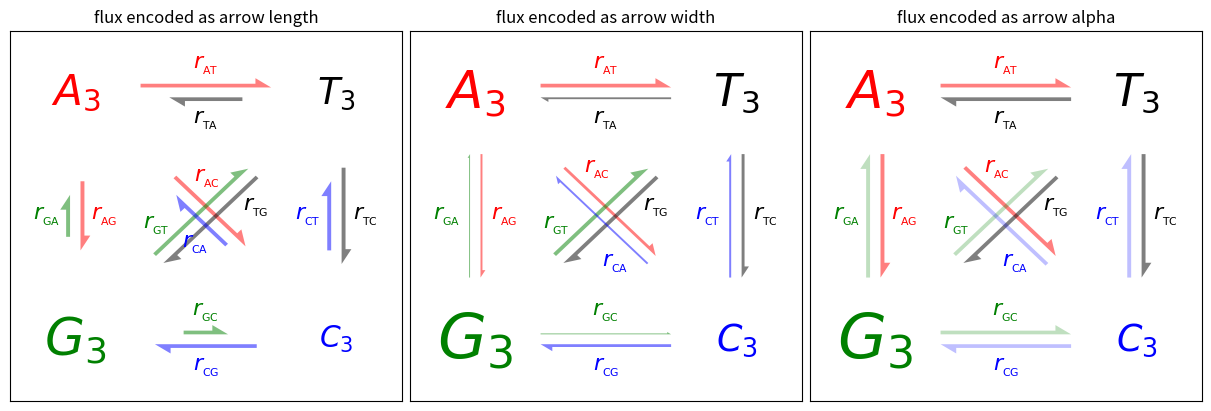

This figure's Python source:
"""
==========
Arrow Demo
==========

Three ways of drawing arrows to encode arrow "strength" (e.g., transition
probabilities in a Markov model) using arrow length, width, or alpha (opacity).
"""
import itertools
import matplotlib.pyplot as plt
import numpy as np

def make_arrow_graph(ax, data, size=4, display='length', shape='right', max_arrow_width=0.03, arrow_sep=0.02, alpha=0.5, normalize_data=False, ec=None, labelcolor=None, **kwargs):
    if False:
        i = 10
        return i + 15
    "\n    Makes an arrow plot.\n\n    Parameters\n    ----------\n    ax\n        The axes where the graph is drawn.\n    data\n        Dict with probabilities for the bases and pair transitions.\n    size\n        Size of the plot, in inches.\n    display : {'length', 'width', 'alpha'}\n        The arrow property to change.\n    shape : {'full', 'left', 'right'}\n        For full or half arrows.\n    max_arrow_width : float\n        Maximum width of an arrow, in data coordinates.\n    arrow_sep : float\n        Separation between arrows in a pair, in data coordinates.\n    alpha : float\n        Maximum opacity of arrows.\n    **kwargs\n        `.FancyArrow` properties, e.g. *linewidth* or *edgecolor*.\n    "
    ax.set(xlim=(-0.25, 1.25), ylim=(-0.25, 1.25), xticks=[], yticks=[], title=f'flux encoded as arrow {display}')
    max_text_size = size * 12
    min_text_size = size
    label_text_size = size * 4
    bases = 'ATGC'
    coords = {'A': np.array([0, 1]), 'T': np.array([1, 1]), 'G': np.array([0, 0]), 'C': np.array([1, 0])}
    colors = {'A': 'r', 'T': 'k', 'G': 'g', 'C': 'b'}
    for base in bases:
        fontsize = np.clip(max_text_size * data[base] ** (1 / 2), min_text_size, max_text_size)
        ax.text(*coords[base], f'${base}_3$', color=colors[base], size=fontsize, horizontalalignment='center', verticalalignment='center', weight='bold')
    arrow_h_offset = 0.25
    max_arrow_length = 1 - 2 * arrow_h_offset
    max_head_width = 2.5 * max_arrow_width
    max_head_length = 2 * max_arrow_width
    sf = 0.6
    if normalize_data:
        max_val = max((v for (k, v) in data.items() if len(k) == 2), default=0)
        for (k, v) in data.items():
            data[k] = v / max_val * sf
    for pair in map(''.join, itertools.permutations(bases, 2)):
        if display == 'length':
            length = max_head_length + data[pair] / sf * (max_arrow_length - max_head_length)
        else:
            length = max_arrow_length
        if display == 'alpha':
            alpha = min(data[pair] / sf, alpha)
        if display == 'width':
            scale = data[pair] / sf
            width = max_arrow_width * scale
            head_width = max_head_width * scale
            head_length = max_head_length * scale
        else:
            width = max_arrow_width
            head_width = max_head_width
            head_length = max_head_length
        fc = colors[pair[0]]
        cp0 = coords[pair[0]]
        cp1 = coords[pair[1]]
        delta = (cos, sin) = (cp1 - cp0) / np.hypot(*cp1 - cp0)
        (x_pos, y_pos) = (cp0 + cp1) / 2 - delta * length / 2 + np.array([-sin, cos]) * arrow_sep
        ax.arrow(x_pos, y_pos, cos * length, sin * length, fc=fc, ec=ec or fc, alpha=alpha, width=width, head_width=head_width, head_length=head_length, shape=shape, length_includes_head=True, **kwargs)
        orig_positions = {'base': [3 * max_arrow_width, 3 * max_arrow_width], 'center': [length / 2, 3 * max_arrow_width], 'tip': [length - 3 * max_arrow_width, 3 * max_arrow_width]}
        where = 'base' if (cp0 != cp1).all() else 'center'
        M = [[cos, -sin], [sin, cos]]
        (x, y) = np.dot(M, orig_positions[where]) + [x_pos, y_pos]
        label = '$r_{_{\\mathrm{%s}}}$' % (pair,)
        ax.text(x, y, label, size=label_text_size, ha='center', va='center', color=labelcolor or fc)
if __name__ == '__main__':
    data = {'A': 0.4, 'T': 0.3, 'G': 0.6, 'C': 0.2, 'AT': 0.4, 'AC': 0.3, 'AG': 0.2, 'TA': 0.2, 'TC': 0.3, 'TG': 0.4, 'CT': 0.2, 'CG': 0.3, 'CA': 0.2, 'GA': 0.1, 'GT': 0.4, 'GC': 0.1}
    size = 4
    fig = plt.figure(figsize=(3 * size, size), layout='constrained')
    axs = fig.subplot_mosaic([['length', 'width', 'alpha']])
    for (display, ax) in axs.items():
        make_arrow_graph(ax, data, display=display, linewidth=0.001, edgecolor=None, normalize_data=True, size=size)
    plt.show()